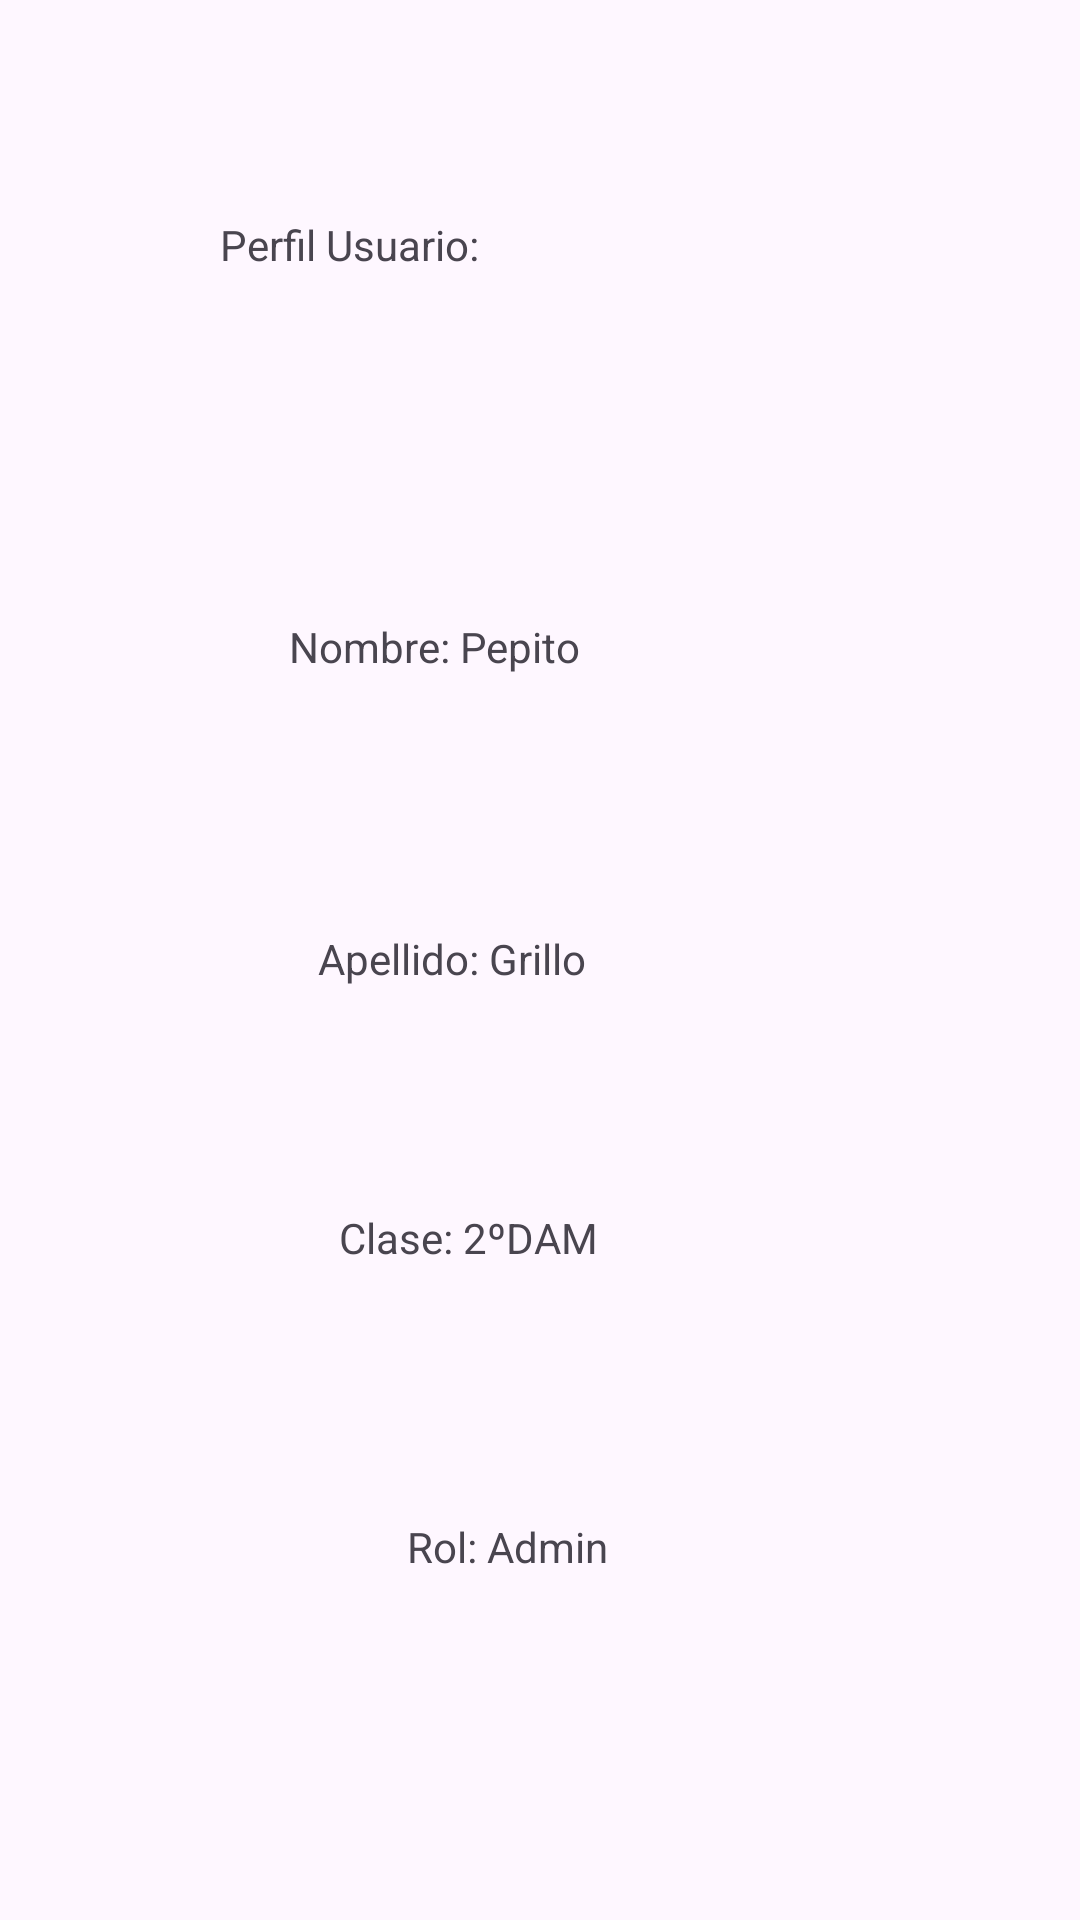

The Android layout XML behind this screen, and the referenced resources:
<!-- AndroidManifest.xml: application theme Theme.IncidentManager -->
<!-- res/layout/fragment_user_profile.xml -->
<?xml version="1.0" encoding="utf-8"?>
<androidx.constraintlayout.widget.ConstraintLayout xmlns:android="http://schemas.android.com/apk/res/android"
    xmlns:app="http://schemas.android.com/apk/res-auto"
    xmlns:tools="http://schemas.android.com/tools"
    android:id="@+id/frameLayout4"
    android:layout_width="match_parent"
    android:layout_height="match_parent"
    tools:context=".ui.fragments.UserProfile">


    <TextView
        android:id="@+id/user"
        android:layout_width="201dp"
        android:layout_height="66dp"
        android:layout_marginTop="72dp"
        android:text="Perfil Usuario: "
        app:layout_constraintEnd_toEndOf="parent"
        app:layout_constraintHorizontal_bias="0.462"
        app:layout_constraintStart_toStartOf="parent"
        app:layout_constraintTop_toTopOf="parent">

    </TextView>

    <TextView
        android:id="@+id/user_name"
        android:layout_width="153dp"
        android:layout_height="64dp"
        android:layout_marginTop="68dp"
        android:text="Nombre: Pepito"
        app:layout_constraintEnd_toEndOf="parent"
        app:layout_constraintHorizontal_bias="0.465"
        app:layout_constraintStart_toStartOf="parent"
        app:layout_constraintTop_toBottomOf="@+id/user"></TextView>

    <TextView
        android:id="@+id/user_surname"
        android:layout_width="135dp"
        android:layout_height="45dp"
        android:layout_marginTop="40dp"
        android:text="Apellido: Grillo"
        app:layout_constraintEnd_toEndOf="parent"
        app:layout_constraintHorizontal_bias="0.471"
        app:layout_constraintStart_toStartOf="parent"
        app:layout_constraintTop_toBottomOf="@+id/user_name"></TextView>

    <TextView
        android:id="@+id/user_class"
        android:layout_width="127dp"
        android:layout_height="43dp"
        android:layout_marginTop="48dp"
        android:text="Clase: 2ºDAM"
        app:layout_constraintEnd_toEndOf="parent"
        app:layout_constraintHorizontal_bias="0.485"
        app:layout_constraintStart_toStartOf="parent"
        app:layout_constraintTop_toBottomOf="@+id/user_surname"></TextView>

    <TextView
        android:id="@+id/user_rol"
        android:layout_width="89dp"
        android:layout_height="31dp"
        android:layout_marginTop="60dp"
        android:text="Rol: Admin"
        app:layout_constraintEnd_toEndOf="parent"
        app:layout_constraintStart_toStartOf="parent"
        app:layout_constraintTop_toBottomOf="@+id/user_class"></TextView>

</androidx.constraintlayout.widget.ConstraintLayout>
<!-- resources referenced by this layout -->
<resources>
  <style name="Theme.IncidentManager" parent="Base.Theme.IncidentManager" />
  <style name="Base.Theme.IncidentManager" parent="Theme.Material3.DayNight.NoActionBar">
          
          
      </style>
</resources>
